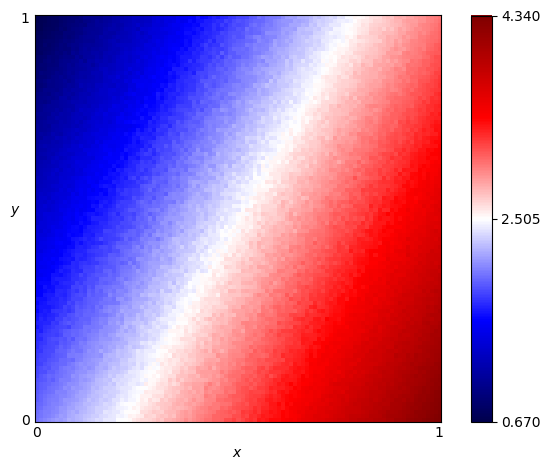

Data behind this chart, as committed beside it:
x, y, score
0.0, 0.0, 2.01
0.0, 0.01, 1.997
0.0, 0.02, 1.977
0.0, 0.03, 1.966
0.0, 0.04, 1.948
0.0, 0.05, 1.931
0.0, 0.06, 1.927
0.0, 0.07, 1.906
0.0, 0.08, 1.899
0.0, 0.09, 1.89
0.0, 0.1, 1.875
0.0, 0.11, 1.857
0.0, 0.12, 1.841
0.0, 0.13, 1.838
0.0, 0.14, 1.81
0.0, 0.15, 1.814
0.0, 0.16, 1.802
0.0, 0.17, 1.774
0.0, 0.18, 1.747
0.0, 0.19, 1.758
0.0, 0.2, 1.737
0.0, 0.21, 1.741
0.0, 0.22, 1.728
0.0, 0.23, 1.671
0.0, 0.24, 1.7
0.0, 0.25, 1.663
0.0, 0.26, 1.649
0.0, 0.27, 1.612
0.0, 0.28, 1.64
0.0, 0.29, 1.615
0.0, 0.3, 1.635
0.0, 0.31, 1.583
0.0, 0.32, 1.561
0.0, 0.33, 1.57
0.0, 0.34, 1.578
0.0, 0.35, 1.542
0.0, 0.36, 1.49
0.0, 0.37, 1.487
0.0, 0.38, 1.495
0.0, 0.39, 1.492
0.0, 0.4, 1.493
0.0, 0.41, 1.48
0.0, 0.42, 1.439
0.0, 0.43, 1.431
0.0, 0.44, 1.395
0.0, 0.45, 1.407
0.0, 0.46, 1.416
0.0, 0.47, 1.39
0.0, 0.48, 1.387
0.0, 0.49, 1.323
0.0, 0.5, 1.318
0.0, 0.51, 1.344
0.0, 0.52, 1.327
0.0, 0.53, 1.301
0.0, 0.54, 1.317
0.0, 0.55, 1.25
0.0, 0.56, 1.26
0.0, 0.57, 1.247
0.0, 0.58, 1.223
0.0, 0.59, 1.248
... 10,141 more rows
